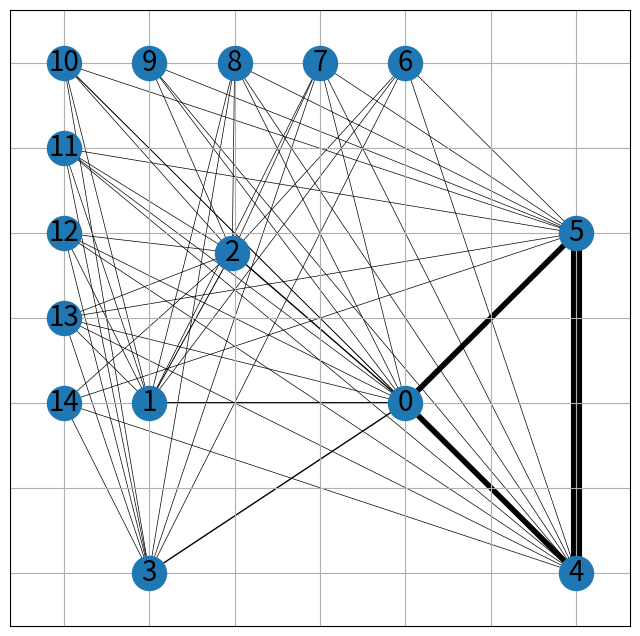

This figure's Python source:
import numpy as np

import networkx as nx
import matplotlib.pyplot as plt


def get_points_in(point_start, point_end):
    """
    生成直线段中的坐标点，包含前边不包含后边
    :param point_start:
    :param point_end:
    :return:
    """
    if point_start[0] == point_end[0]:
        x = point_start[0]
        if point_start[1] > point_end[1]:
            reverse = -1
        else:
            reverse = 1
        list_y = list(range(point_start[1], point_end[1], reverse))
        list_points = [[x, y_] for y_ in list_y]
        return list_points

    elif point_start[1] == point_end[1]:
        y = point_start[1]
        if point_start[0] > point_end[0]:
            reverse = -1
        else:
            reverse = 1
        list_x = list(range(point_start[0], point_end[0], reverse))
        list_points = [[x_, y] for x_ in list_x]
        return list_points

    else:
        return None


def get_ROI(point_target, mask_size):
    """
    获取周围正方形的index
    :param point_target: 目标点
    :param size_mask: ROI的区域
    :param pic: 边界图
    :return:
    """
    n = int((mask_size - 1) / 2)
    [i, j] = point_target
    neighbors = [[a, b] for a in range(i - n, i + n + 1) for b in range(j - n, j + n + 1)]
    assert len(neighbors) == mask_size ** 2, 'ROI 区域获取失败！'
    return neighbors


def fine_tune_one(weighted_edges, pos_debut, pos_fiexed, scale_value, k, ):
    """

    :param k: Increase this value to move nodes farther apart.
    :param weighted_edges: [(0, 1, 0.5), (0, 2, 0.8), (1, 3, 0.7), (2, 4, 0.6), (3, 4, 0.9)]
    :param pos_debut:  {0: (0.5, 0.5), 1: (1.5, 1.5), 2: (2.5, -0.5), 3: (-1.5, -1.5), 4: (-2.5, -2.5)}  # initial positions
    :param pos_fiexed:  [3]
    :param scale_value:   0.8
    :return:
    """
    G = nx.Graph(graph_type='undirected')
    G.add_weighted_edges_from(weighted_edges)
    pos = pos_debut
    fixed = pos_fiexed  # fixed node
    scale = scale_value  # scale factor

    pos = nx.spring_layout(G, pos=pos, fixed=fixed, k=k, scale=scale, iterations=50)  # optimized positions

    plt.figure(figsize=(8, 8))

    nx.draw_networkx_nodes(G, pos, node_size=600)
    nx.draw_networkx_edges(G, pos, width=[float(d['weight'] ** 0.5 * 0.1) for (u, v, d) in G.edges(data=True)])
    nx.draw_networkx_labels(G,
                            pos,
                            font_size=20,
                            font_family="sans-serif")
    # plt.axis("on")
    plt.grid()  # show grid
    plt.show()


if __name__ == '__main__':
    nodes_pos_debut = {0: (4, 4), 1: (1, 4), 2: (2, 6), 3: (1, 2), 4: (6, 2), 5: (6, 6)}
    nodes_area = {0: 20, 1: 10, 2: 5, 3: 5, 4: 80, 5: 80}
    nodes_adjacent = [[0, 1], [0, 2], [0, 3], [0, 4], [0, 5], [1, 2], [1, 3], [4, 5]]
    nodes_move = [2]
    assert len(nodes_move) == 1, '每次只一个，通过迭代实现所有，排在后边的可以先不放进去'
    points_ploygon = [[0, 1], [2, 1], [2, 0], [8, 0], [8, 8], [0, 8]]
    roi_mask_size = 5

    weight_boundary = nodes_area[nodes_move[0]] ** 2
    k_reject = 0.5

    # 固定的点
    nodes_fixed = [x for x in list(nodes_pos_debut.keys()) if x not in nodes_move]
    # 带权重的边
    nodes_weight_space = [(i, j, (nodes_area[i] ** 1) * (nodes_area[j] ** 1)) for [i, j] in nodes_adjacent]
    # 生成边界
    list_boundary_pos_group = [
        get_points_in(points_ploygon[index], points_ploygon[index + 1]) if index < len(points_ploygon) - 1
        else get_points_in(points_ploygon[index], points_ploygon[0])
        for index in range(len(points_ploygon))]

    # 每个点对应的感兴趣区域
    list_boundary_all = sum(list_boundary_pos_group, [])  # ROI 取点哪个添加哪个对应的感兴趣区域7x7
    pix_save = sum([get_ROI(nodes_pos_debut[node], roi_mask_size) for node in nodes_move], [])
    list_boundary_pos = [point for point in list_boundary_all if point in pix_save]

    print(list_boundary_pos)

    # 边界的定位转换成点
    num_space = max(list(nodes_pos_debut.keys())) + 1

    list_nodes_boundary = list(range(num_space, num_space + len(list_boundary_pos)))
    nodes_pos_debut.update(list(zip(list_nodes_boundary, list_boundary_pos)))

    nodes_weight_boundary_space = [(i, j, weight_boundary) for i in list_nodes_boundary for j in range(0, num_space)]

    # 综合
    nodes_weight_space += nodes_weight_boundary_space
    pos_fix = nodes_fixed + list_nodes_boundary
    fine_tune_one(nodes_weight_space, nodes_pos_debut, pos_fix, 1, k_reject)
